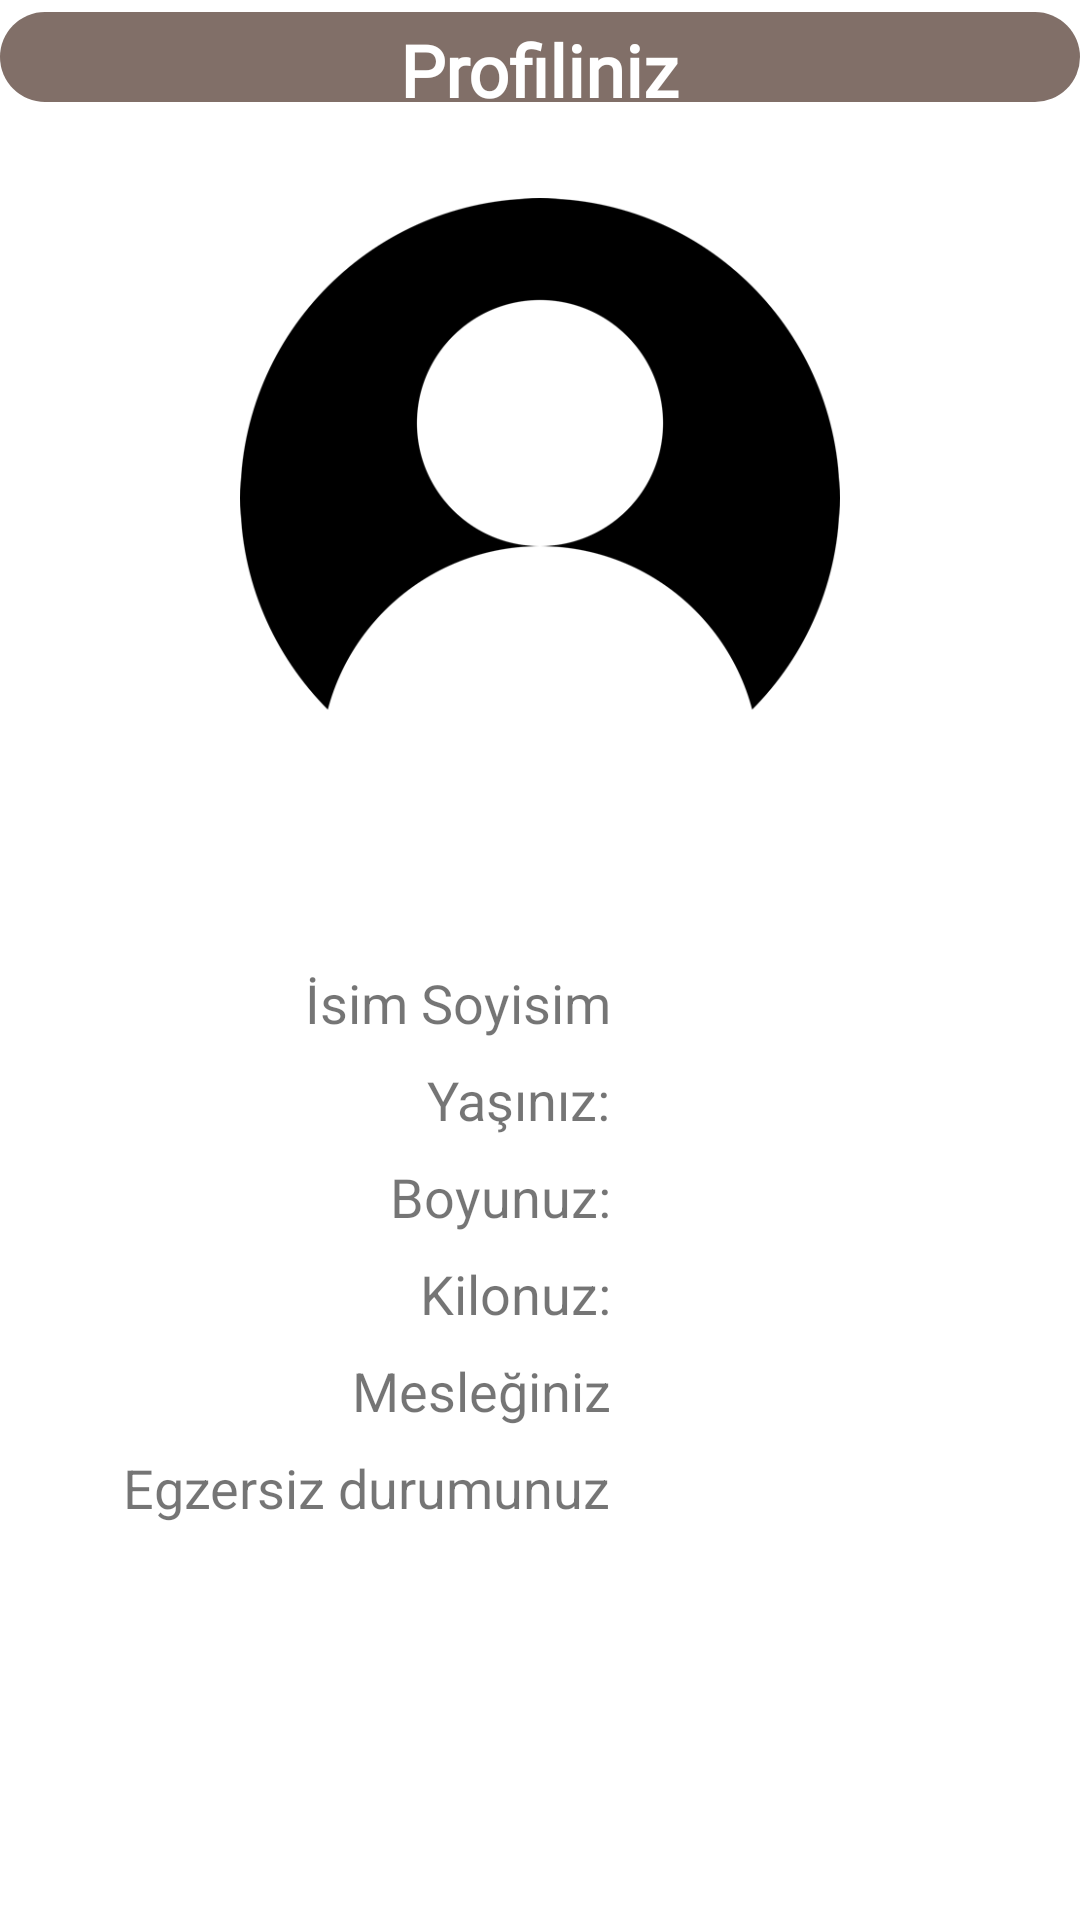

Layout XML and referenced resources for this Android screen:
<!-- AndroidManifest.xml: application theme Theme.FitNow -->
<!-- res/layout/fragment_profile.xml -->
<?xml version="1.0" encoding="utf-8"?>
<layout xmlns:android="http://schemas.android.com/apk/res/android"
    xmlns:tools="http://schemas.android.com/tools"
    xmlns:app="http://schemas.android.com/apk/res-auto">

<androidx.constraintlayout.widget.ConstraintLayout
    android:layout_width="match_parent"
    android:layout_height="match_parent"
    tools:context=".view.bottomMenuFragments.ProfileFragment"
    >

    <ImageView
        android:id="@+id/profileFragmentBG"
        android:layout_width="0dp"
        android:layout_height="30dp"
        android:src="@drawable/btn_bg"
        android:layout_marginTop="4dp"
        app:layout_constraintEnd_toEndOf="parent"
        app:layout_constraintStart_toStartOf="parent"
        app:layout_constraintTop_toTopOf="parent" />

    <ImageView
        android:id="@+id/profilesc_picture"
        android:layout_width="250dp"
        android:layout_height="200dp"
        android:layout_marginTop="32dp"
        android:src="@drawable/nophoto_user"
        app:layout_constraintEnd_toEndOf="parent"
        app:layout_constraintStart_toStartOf="parent"
        app:layout_constraintTop_toBottomOf="@+id/profileFragmentBG" />


    <TextView
        android:id="@+id/profilesc_nameb"
        android:layout_width="wrap_content"
        android:layout_height="wrap_content"
        android:layout_marginTop="56dp"
        android:textSize="18sp"
        android:text="@string/nameSurname"
        app:layout_constraintEnd_toEndOf="@+id/profilesc_picture"
        app:layout_constraintStart_toStartOf="parent"
        app:layout_constraintTop_toBottomOf="@+id/profilesc_picture" />

    <ProgressBar
        android:id="@+id/profilPictureProgressBar"
        style="?android:attr/progressBarStyle"
        android:indeterminateTint="@color/lavender_blue"
        android:layout_width="wrap_content"
        android:layout_height="wrap_content"
        android:visibility="invisible"
        app:layout_constraintBottom_toBottomOf="@id/profilesc_picture"
        app:layout_constraintEnd_toEndOf="@id/profilesc_picture"
        app:layout_constraintStart_toStartOf="@id/profilesc_picture"
        app:layout_constraintTop_toTopOf="@id/profilesc_picture" />

    <ProgressBar
        android:id="@+id/profileFragmentProgressBar"
        style="?android:attr/progressBarStyle"
        android:layout_width="wrap_content"
        android:layout_height="wrap_content"
        android:indeterminateTint="@color/lavender_blue"
        android:visibility="invisible"
        app:layout_constraintBottom_toBottomOf="parent"
        app:layout_constraintEnd_toEndOf="parent"
        app:layout_constraintStart_toStartOf="parent"
        app:layout_constraintTop_toBottomOf="@id/profilesc_picture"
        app:layout_constraintVertical_bias="0.39" />

    <TextView
        android:id="@+id/profilesc_heightTextView"
        android:layout_width="wrap_content"
        android:layout_height="wrap_content"
        android:layout_marginTop="8dp"
        android:textSize="18sp"
        android:text="@string/boyTextView"
        app:layout_constraintEnd_toEndOf="@+id/profilesc_ageTextView"
        app:layout_constraintTop_toBottomOf="@+id/profilesc_ageTextView" />

    <TextView
        android:id="@+id/profilesc_ageTextView"
        android:layout_width="wrap_content"
        android:layout_height="wrap_content"
        android:layout_marginTop="8dp"
        android:textSize="18sp"
        android:text="@string/yasTextView"
        app:layout_constraintEnd_toEndOf="@+id/profilesc_nameb"
        app:layout_constraintTop_toBottomOf="@+id/profilesc_nameb" />

    <TextView
        android:id="@+id/profilesc_weightTextView"
        android:layout_width="wrap_content"
        android:layout_height="wrap_content"
        android:textSize="18sp"
        android:layout_marginTop="8dp"
        android:text="@string/kiloTextView"
        app:layout_constraintEnd_toEndOf="@+id/profilesc_heightTextView"
        app:layout_constraintTop_toBottomOf="@+id/profilesc_heightTextView" />

    <TextView
        android:id="@+id/profilesc_name"
        android:layout_width="200dp"
        android:layout_height="wrap_content"
        android:layout_marginStart="8dp"
        android:layout_marginTop="2dp"
        android:textAlignment="viewStart"
        app:layout_constraintBottom_toBottomOf="@+id/profilesc_nameb"
        app:layout_constraintStart_toEndOf="@+id/profilesc_nameb"
        app:layout_constraintTop_toTopOf="@+id/profilesc_nameb" />

    <TextView
        android:id="@+id/profilesc_age"
        android:layout_width="200dp"
        android:layout_height="wrap_content"
        android:layout_marginStart="8dp"
        android:layout_marginTop="2dp"
        android:textAlignment="viewStart"
        app:layout_constraintBottom_toBottomOf="@+id/profilesc_ageTextView"
        app:layout_constraintStart_toEndOf="@+id/profilesc_ageTextView"
        app:layout_constraintTop_toTopOf="@+id/profilesc_ageTextView" />

    <TextView
        android:id="@+id/profilesc_height"
        android:layout_width="200dp"
        android:layout_height="wrap_content"
        android:layout_marginStart="8dp"
        android:layout_marginTop="8dp"
        android:textAlignment="viewStart"
        app:layout_constraintBottom_toBottomOf="@+id/profilesc_heightTextView"
        app:layout_constraintStart_toEndOf="@+id/profilesc_heightTextView"
        app:layout_constraintTop_toBottomOf="@+id/profilesc_ageTextView" />

    <TextView
        android:id="@+id/profilesc_weight"
        android:layout_width="200dp"
        android:layout_height="wrap_content"
        android:layout_marginStart="8dp"
        android:layout_marginTop="8dp"
        android:textAlignment="viewStart"
        app:layout_constraintBottom_toBottomOf="@+id/profilesc_weightTextView"
        app:layout_constraintStart_toEndOf="@+id/profilesc_weightTextView"
        app:layout_constraintTop_toBottomOf="@+id/profilesc_heightTextView" />

    <TextView
        android:id="@+id/profilesc_info"
        android:layout_width="340dp"
        android:layout_height="wrap_content"
        android:layout_marginTop="8dp"
        android:text="@string/updateAccTextView"
        android:textAlignment="center"
        android:textSize="18sp"
        android:textStyle="bold"
        android:visibility="invisible"
        app:layout_constraintEnd_toEndOf="parent"
        app:layout_constraintStart_toStartOf="parent"
        app:layout_constraintTop_toTopOf="parent"
        app:layout_constraintBottom_toBottomOf="parent"/>

    <TextView
        android:id="@+id/jobtvinfo"
        android:layout_width="wrap_content"
        android:layout_height="wrap_content"
        android:layout_marginTop="8dp"
        android:textSize="18sp"
        android:text="@string/job"
        app:layout_constraintEnd_toEndOf="@+id/profilesc_weightTextView"
        app:layout_constraintTop_toBottomOf="@+id/profilesc_weightTextView" />

    <TextView
        android:id="@+id/jobTv"
        android:layout_width="wrap_content"
        android:layout_height="wrap_content"
        android:layout_marginStart="8dp"
        android:layout_marginTop="8dp"
        android:text=""
        app:layout_constraintBottom_toBottomOf="@+id/jobtvinfo"
        app:layout_constraintStart_toEndOf="@+id/jobtvinfo"
        app:layout_constraintTop_toBottomOf="@+id/profilesc_weightTextView" />

    <androidx.constraintlayout.widget.Group
        android:id="@+id/textViewGroup"
        android:layout_width="wrap_content"
        android:layout_height="wrap_content"
        android:visibility="visible"
        app:constraint_referenced_ids="profilesc_nameb,profilesc_heightTextView,profilesc_ageTextView,profilesc_weightTextView,profilesc_name,profilesc_age,profilesc_height,profilesc_weight,jobtvinfo,jobTv,exerciseStatusTv,exerciseTv,profilesc_picture" />

    <TextView
        android:id="@+id/exerciseStatusTv"
        android:layout_width="wrap_content"
        android:layout_height="wrap_content"
        android:layout_marginTop="8dp"
        android:textSize="18sp"
        android:text="@string/exerciseStatus"
        app:layout_constraintEnd_toEndOf="@+id/jobtvinfo"
        app:layout_constraintTop_toBottomOf="@+id/jobtvinfo" />

    <TextView
        android:id="@+id/exerciseTv"
        android:layout_width="wrap_content"
        android:layout_height="wrap_content"
        android:layout_marginStart="8dp"
        android:layout_marginTop="8dp"
        app:layout_constraintBottom_toBottomOf="@+id/exerciseStatusTv"
        app:layout_constraintStart_toEndOf="@+id/exerciseStatusTv"
        app:layout_constraintTop_toBottomOf="@+id/jobtvinfo" />

    <TextView
        android:id="@+id/profileFragmentBGText"
        android:layout_width="wrap_content"
        android:layout_height="wrap_content"
        android:fontFamily="@font/favoritesfont"
        android:text="@string/profileText"
        android:textColor="@color/white"
        android:textSize="24sp"
        android:textStyle="bold"
        android:layout_marginTop="8dp"
        app:layout_constraintBottom_toBottomOf="@+id/profileFragmentBG"
        app:layout_constraintEnd_toEndOf="@+id/profileFragmentBG"
        app:layout_constraintStart_toStartOf="@+id/profileFragmentBG"
        app:layout_constraintTop_toTopOf="@+id/profileFragmentBG" />



</androidx.constraintlayout.widget.ConstraintLayout>
</layout>
<!-- resources referenced by this layout -->
<resources>
  <color name="lavender_blue">#C9C9EE</color>
  <color name="white">#FFFFFFFF</color>
  <!-- drawable btn_bg (drawable) -->
  <?xml version="1.0" encoding="utf-8"?>
  <shape xmlns:android="http://schemas.android.com/apk/res/android">
      <solid android:color="@color/rocket_metallic"/>
      <corners android:radius="15dp"/>
  
  </shape>
  <!-- drawable nophoto_user: png bitmap (drawable, 99159 bytes) -->
  <string name="boyTextView">Boyunuz:</string>
  <string name="exerciseStatus">Egzersiz durumunuz</string>
  <string name="job">Mesleğiniz</string>
  <string name="kiloTextView">Kilonuz:</string>
  <string name="nameSurname">İsim Soyisim </string>
  <string name="profileText">Profiliniz</string>
  <string name="updateAccTextView">Lütfen hesap ayarlarına gidip bilgilerinizi güncelleyiniz</string>
  <string name="yasTextView">Yaşınız:</string>
  <style name="Theme.FitNow" parent="Theme.MaterialComponents.DayNight.NoActionBar">
          
          <item name="colorPrimary">@color/lavender_blue</item>
          <item name="colorPrimaryVariant">@color/rocket_metallic</item>
          <item name="colorOnPrimary">@color/black_coffe</item>
          
          <item name="colorSecondary">@color/crimson</item>
          <item name="colorSecondaryVariant">@color/heliotrope_gray</item>
          <item name="colorOnSecondary">@color/cadet_blue</item>
          
          <item name="android:statusBarColor">?attr/colorOnSecondary</item>
          
      </style>
  <color name="rocket_metallic">#816F68</color>
  
      Koyu açık karışık tonlar
  <color name="black_coffe">#32292F</color>
  <color name="crimson">#DD1B42</color>
  <color name="heliotrope_gray">#BAABBD</color>
  <color name="cadet_blue">#70ABAF</color>
</resources>
